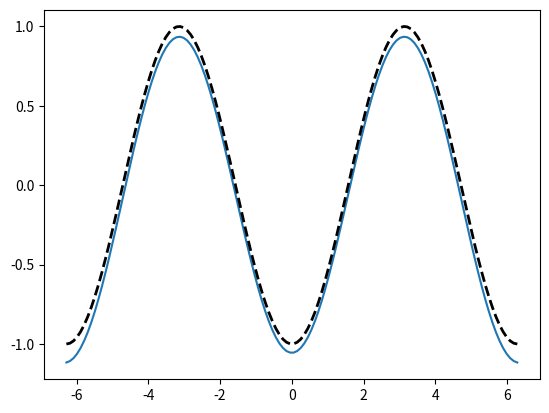

Write Python code to recreate this figure.
from numpy import *
from matplotlib import pyplot as plt

N = 128
L0 = -2.0*pi
L1 = 2.0*pi
x = linspace(L0,L1,N)

q = 1.0
#a = zeros((N+1));
#a[N/2] = 1.0;
a = cos(q*x);

rho = fft.rfft(a)
#step = 2*L1/N
#k = 2*L1*fft.rfftfreq(N,d=step)
d = x[4]-x[3]
k = 2*pi*fft.rfftfreq(len(x), d)
k[0] = d
Psihat = -rho/k
#print Psihat
Psi = fft.irfft(Psihat)
aa = -cos(q*x)/power(q,2)
plt.plot(x,Psi)
plt.plot(x,aa,'k--',linewidth=2)
plt.show()
